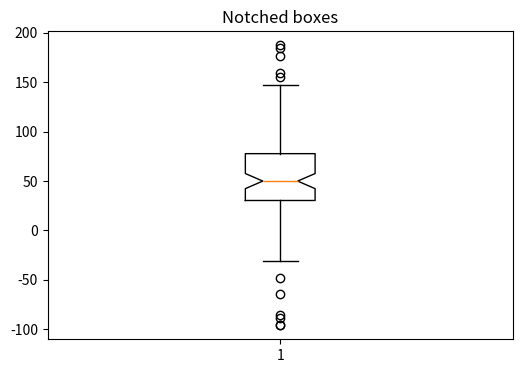

This figure's Python source:
import numpy as np
import matplotlib.pyplot as plt


spread = np.random.rand(50) * 100
center = np.ones(25) * 50
flier_high = np.random.rand(10) * 100 + 100
flier_low = np.random.rand(10) * - 100

data = np.concatenate((spread, center, flier_high, flier_low))

fig = plt.figure(figsize=(6,4))

plt.boxplot(data, notch= True)
plt.title('Notched boxes')
plt.show()
